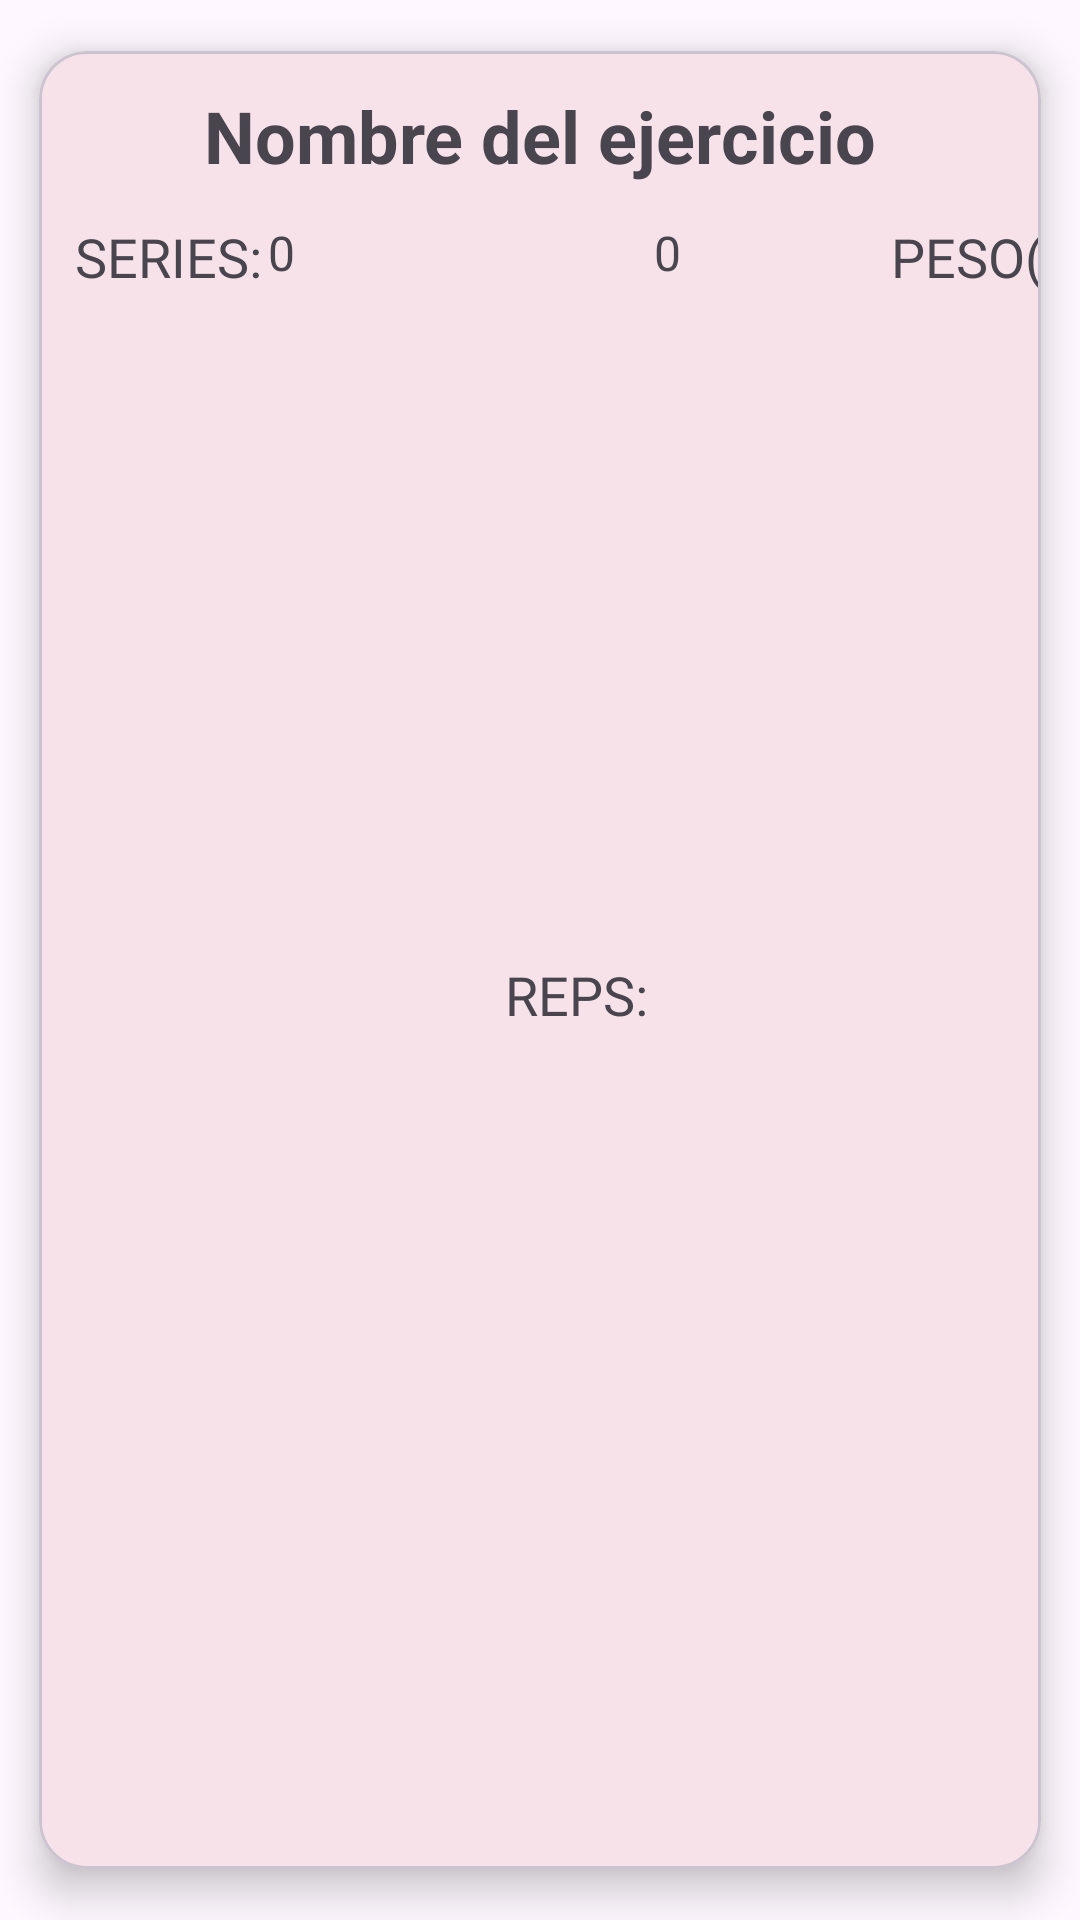

Produce the Android XML layout that renders to this screen, including the resource entries it uses.
<!-- AndroidManifest.xml: application theme Theme.MyFitPlan -->
<!-- res/layout/list_element_ejercicio.xml -->
<?xml version="1.0" encoding="utf-8"?>
<com.google.android.material.card.MaterialCardView xmlns:android="http://schemas.android.com/apk/res/android"
    xmlns:app="http://schemas.android.com/apk/res-auto"
    android:layout_width="match_parent"
    android:layout_height="wrap_content"
    app:cardCornerRadius="16dp"
    app:cardElevation="8dp"
    android:padding="8dp"
    android:layout_margin="2dp"
    app:cardUseCompatPadding="true"
    app:cardPreventCornerOverlap="true">

    <androidx.constraintlayout.widget.ConstraintLayout
        android:layout_width="match_parent"
        android:layout_height="match_parent">


        <TextView
            android:id="@+id/lee_tv_nombre"
            android:layout_width="wrap_content"
            android:layout_height="wrap_content"
            android:layout_marginTop="12dp"
            android:text="@string/lee_nombre_del_ejercicio"
            android:textStyle="bold"
            android:textSize="24sp"
            app:layout_constraintEnd_toEndOf="parent"
            app:layout_constraintStart_toStartOf="parent"
            app:layout_constraintTop_toTopOf="parent" />

        <TextView
            android:id="@+id/lee_series"
            android:layout_width="wrap_content"
            android:layout_height="wrap_content"
            android:layout_marginStart="12dp"
            android:layout_marginTop="12dp"
            android:layout_marginBottom="12dp"
            android:fontFamily="@font/bebasneue_regular"
            android:text="@string/lee_series"
            android:textSize="18sp"
            app:layout_constraintBottom_toBottomOf="parent"
            app:layout_constraintStart_toStartOf="parent"
            app:layout_constraintTop_toBottomOf="@+id/lee_tv_nombre"
            app:layout_constraintVertical_bias="0.0" />

        <TextView
            android:id="@+id/lee_tv_series"
            android:layout_width="wrap_content"
            android:layout_height="wrap_content"
            android:layout_marginStart="2dp"
            android:layout_marginTop="12dp"
            android:layout_marginBottom="12dp"
            android:text="@string/lee_0"
            android:textSize="16sp"
            app:layout_constraintBottom_toBottomOf="parent"
            app:layout_constraintStart_toEndOf="@+id/lee_series"
            app:layout_constraintTop_toBottomOf="@+id/lee_tv_nombre"
            app:layout_constraintVertical_bias="0.0" />

        <TextView
            android:id="@+id/lee_reps"
            android:layout_width="wrap_content"
            android:layout_height="wrap_content"
            android:layout_marginStart="70dp"
            android:fontFamily="@font/bebasneue_regular"
            android:text="@string/lee_reps"
            android:textSize="18sp"
            app:layout_constraintBottom_toBottomOf="parent"
            app:layout_constraintStart_toEndOf="@+id/lee_tv_series"
            app:layout_constraintTop_toBottomOf="@+id/lee_tv_nombre"
            app:layout_constraintVertical_bias="0.48" />

        <TextView
            android:id="@+id/lee_tv_reps"
            android:layout_width="wrap_content"
            android:layout_height="wrap_content"
            android:layout_marginStart="2dp"
            android:layout_marginTop="12dp"
            android:layout_marginBottom="12dp"
            android:text="@string/lee_0"
            android:textSize="16sp"
            app:layout_constraintBottom_toBottomOf="parent"
            app:layout_constraintStart_toEndOf="@+id/lee_reps"
            app:layout_constraintTop_toBottomOf="@+id/lee_tv_nombre"
            app:layout_constraintVertical_bias="0.0" />

        <TextView
            android:id="@+id/lee_peso"
            android:layout_width="wrap_content"
            android:layout_height="wrap_content"
            android:layout_marginStart="70dp"
            android:layout_marginTop="12dp"
            android:layout_marginBottom="12dp"
            android:fontFamily="@font/bebasneue_regular"
            android:text="@string/lee_peso_kg"
            android:textSize="18sp"
            app:layout_constraintBottom_toBottomOf="parent"
            app:layout_constraintStart_toEndOf="@+id/lee_tv_reps"
            app:layout_constraintTop_toBottomOf="@+id/lee_tv_nombre"
            app:layout_constraintVertical_bias="0.0" />

        <TextView
            android:id="@+id/lee_tv_peso"
            android:layout_width="wrap_content"
            android:layout_height="wrap_content"
            android:layout_marginStart="2dp"
            android:layout_marginTop="12dp"
            android:layout_marginEnd="12dp"
            android:layout_marginBottom="12dp"
            android:text="@string/lee_0"
            android:textSize="16sp"
            app:layout_constraintBottom_toBottomOf="parent"
            app:layout_constraintEnd_toEndOf="parent"
            app:layout_constraintHorizontal_bias="0.0"
            app:layout_constraintStart_toEndOf="@+id/lee_peso"
            app:layout_constraintTop_toBottomOf="@+id/lee_tv_nombre"
            app:layout_constraintVertical_bias="0.0" />

    </androidx.constraintlayout.widget.ConstraintLayout>

</com.google.android.material.card.MaterialCardView>
<!-- resources referenced by this layout -->
<resources>
  <string name="lee_0">0</string>
  <string name="lee_nombre_del_ejercicio">Nombre del ejercicio</string>
  <string name="lee_peso_kg">PESO(kg):</string>
  <string name="lee_reps">REPS:</string>
  <string name="lee_series">SERIES:</string>
  <style name="Theme.MyFitPlan" parent="Theme.Material3.DayNight.NoActionBar">
          
          <item name="colorPrimary">@color/red_mfp</item>
          <item name="colorPrimaryVariant">@color/red_mfp</item>
          <item name="colorOnPrimary">@color/white</item>
          
          <item name="colorSecondary">@color/teal_200</item>
          <item name="colorSecondaryVariant">@color/teal_700</item>
          <item name="colorOnSecondary">@color/black</item>
          
          <item name="android:statusBarColor">@color/white</item>
          <item name="android:windowLightStatusBar" tools:targetApi="23">true</item>
          
      </style>
  <color name="red_mfp">#D14545</color>
  <color name="white">#FFFFFFFF</color>
  <color name="teal_200">#FF03DAC5</color>
  <color name="teal_700">#FF018786</color>
  <color name="black">#FF000000</color>
</resources>
